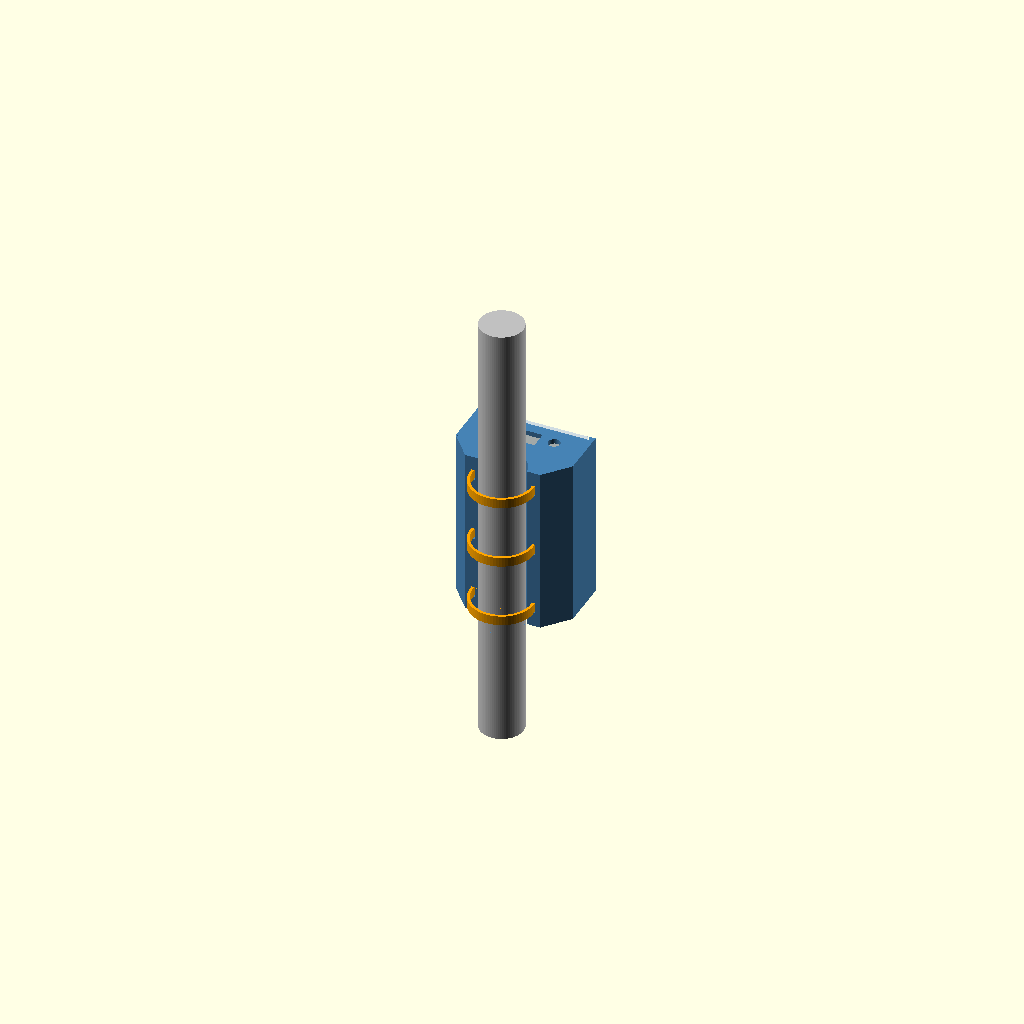
Cell 1 — every parameter at its default value.
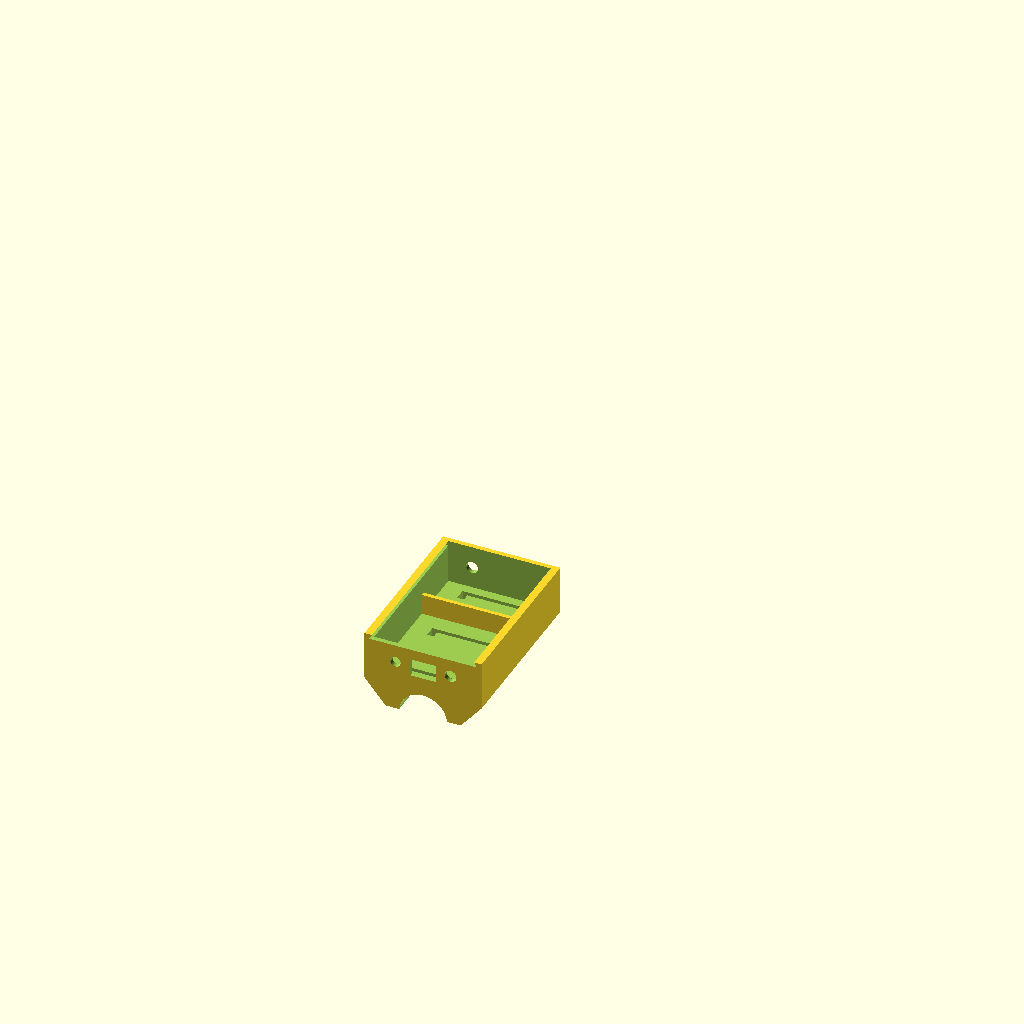
Cell 2 — part set to "box", the other parameters unchanged.
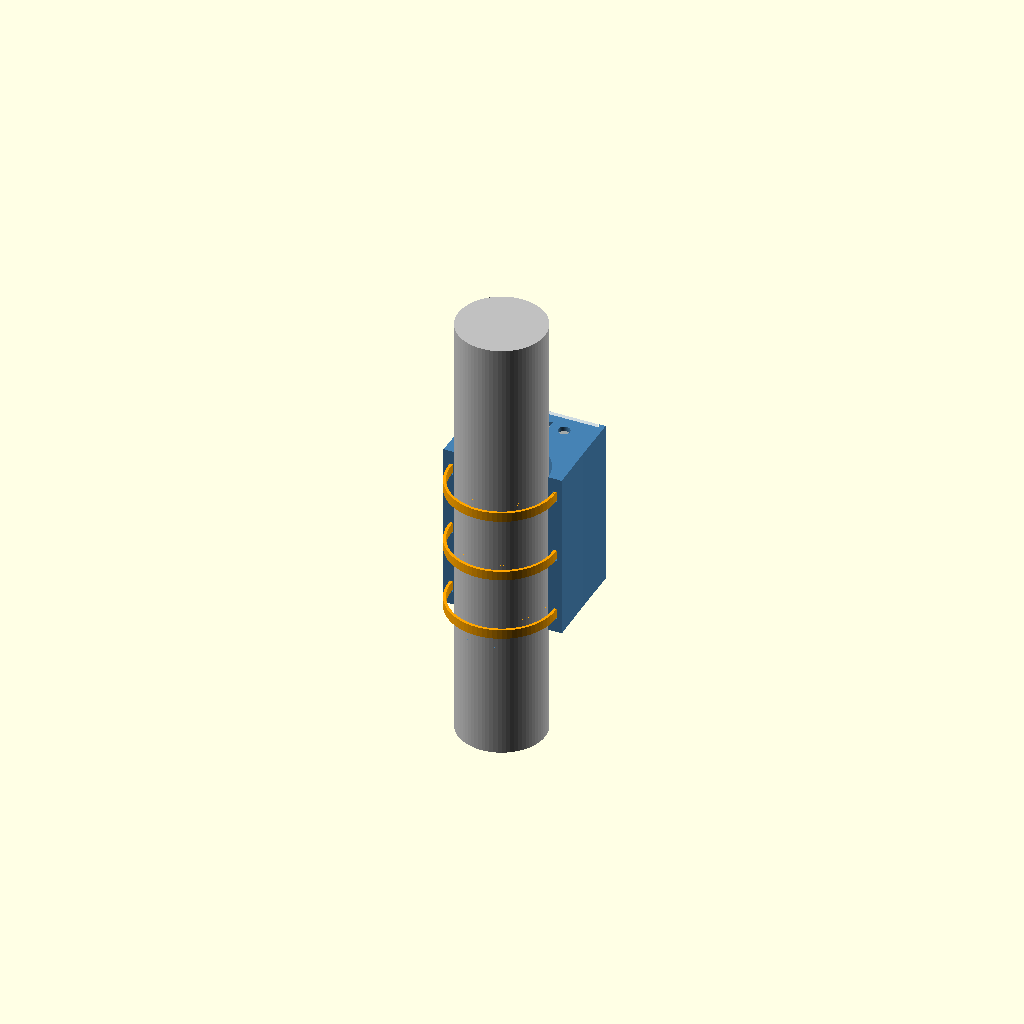
Cell 3 — shaft_d set to 44, the other parameters unchanged.
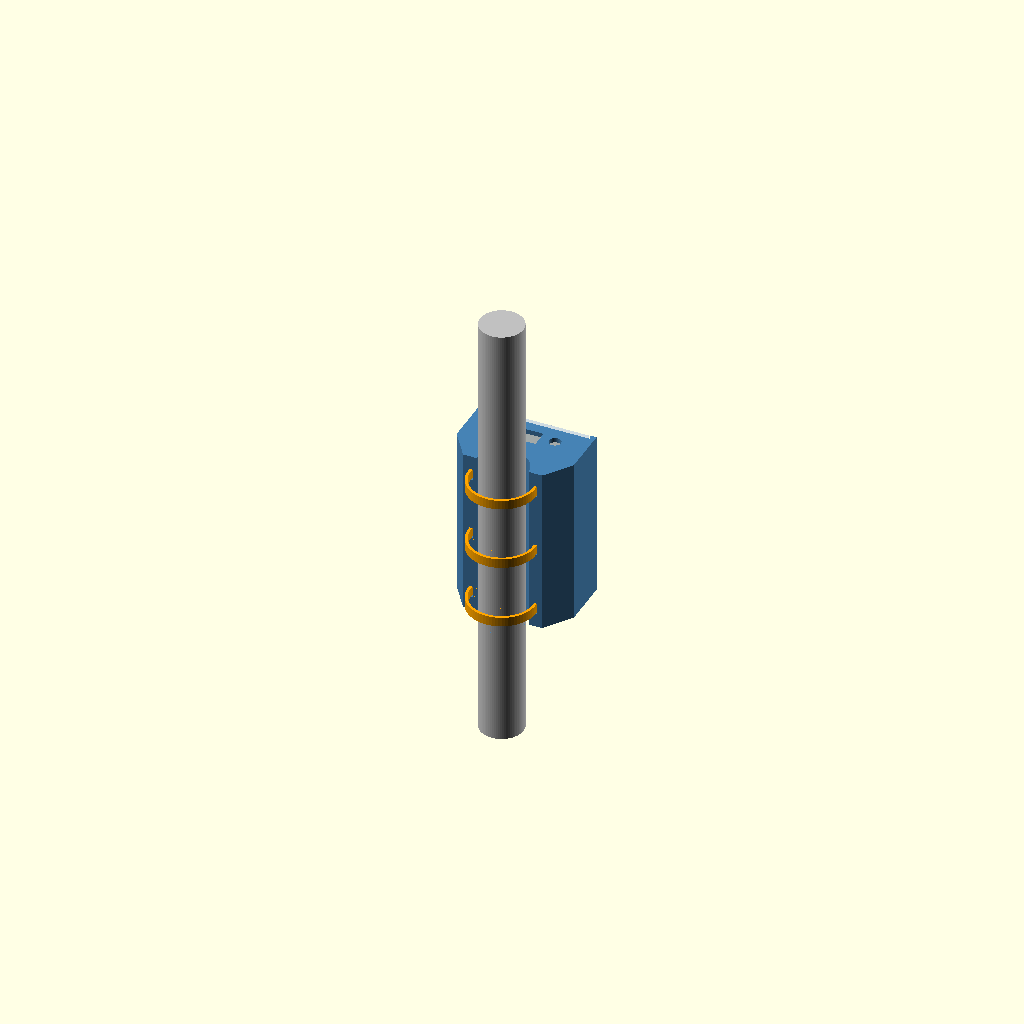
Cell 4 — liner_t set to 2, the other parameters unchanged.
All cells are drawn from one camera (rotation 55°, 0°, 25°, orthographic, colour scheme Cornfield), so only the parameter changes between them.
The OpenSCAD source (cad/clamp_box.scad):
// WALKASSIST - electronics box that zip-ties onto the cane shaft, just below the handle.
//
// Parts (set `part` below or use the Customizer):
//   box        - holds the perf board (Nano + drivers) and the 9 V battery, which lies
//                flat (fat side down) across the bottom of the box, long side across
//                the cane, to keep the box shallow. Its back is a half-round cradle that
//                sits on the shaft. Each zip tie goes straight up through a slot beside
//                the shaft into the box, across a groove in the inside floor (visible),
//                down a slot on the other side, and around the shaft.
//   lid        - sliding lid. It slides down into angled (dovetail) grooves in the
//                side walls from the top end (handle side) and stops on the bottom wall.
//                Gravity keeps it closed with the cane upright; a small bump on its
//                inside clicks past the top wall so it stays shut when the cane lies
//                flat or is dropped. Buzzer grille and (optionally) the LED hole.
//   fit_test   - the bottom 17 mm of the box (cradle + one zip-tie path): checks the
//                shaft fit and the zip-tie size
//   slide_test - the top 22 mm of the box + the top 22 mm of the lid: checks that the
//                lid slides smoothly and clicks shut. Print both tests FIRST.
//
// Hardware: 3 zip ties (default sized for 4.8 mm wide ties), a thin rubber strip
//           (bike inner tube) between shaft and cradle, double-sided foam tape for
//           the perf board (it also keeps the solder joints off the floor).
//           No screws, heat-set inserts, nuts or straps.
//
// Mounting (lid off, before the perf board and battery go in):
//   1. Rubber strip on the shaft, box cradle on top.
//   2. For each tie: push it up through one slot from the shaft side, lay it in the
//      floor groove, push it down the other slot, wrap it around the front of the
//      shaft and lock it. Pull tight and trim.
//   3. Then fit the perf board and battery; they sit on top of the flush ties.
//   4. Slide the lid down from the top end until it clicks.
//
// Coordinates: the shaft runs along Z through the origin. The box sits on +Y.
// Z = 0 is the bottom end of the box (toward the cane tip).

/* [What to render] */
part = "assembly"; // [assembly, box, lid, fit_test, slide_test, print_all]

/* [Measure: cane] */
shaft_d = 22.0;        // shaft outer diameter where the box goes (calipers)
liner_t = 1.0;         // rubber strip thickness under the cradle (0 = none)

/* [Measure: zip ties] */
tie_w = 4.8;           // zip tie width
tie_t = 1.4;           // zip tie thickness
tie_count = 3;         // ties along the box (2 or 3)
tie_margin = 10;       // first/last tie centre, mm from the box ends

/* [Measure: perf board] */
pcb_w = 50;            // width (across the shaft): fits the 52 mm inside width
pcb_l = 50;            // length (along the shaft): board cut down to 50 mm
pcb_t = 1.6;
board_gap = 3;         // foam tape under the board (keeps solder joints off the floor)
parts_h = 10;          // tallest part above the board (Nano soldered on its pins)  ESTIMATE
usb_above_pcb = 5.5;   // Nano USB port centre, height above the perf board top  ESTIMATE
usb_x = 0;             // USB port centre, sideways offset from box centre

/* [Measure: battery] */
// The 9 V battery lies flat (fat side down) across the bottom of the box: its length
// runs across the cane (X), its width along the cane (Z), its thickness up from the floor (Y).
batt_l = 48.5;         // length (across the box)
batt_w = 26.5;         // width (along the cane)
batt_t = 17.5;         // thickness (up from the floor): sets the box depth
batt_clip = 0;         // extra length if the snap clip sticks out past the battery's end
                       // (0: the battery fits across the 52 mm inside as in the test print)

/* [Measure: LED, buzzer, wires] */
led_face = "top";      // [lid, top]
led_d = 5.3;           // 5 mm LED
led_x = -14;
led_z = 95;            // only used when led_face = "lid"
buzzer_x = 12;         // buzzer centre (grille in the lid)
buzzer_z = 70;
wire_hole_d = 6;
grip_wire_x = 14;      // hole in the top end for the grip (FSR) wires
cable_x = -14;         // hole in the bottom end for the tip IMU cable

/* [Fit and print] */
fit = 0.4;             // extra cradle clearance (diameter)
cradle_y0 = 1.0;       // cradle edge sits this far past the shaft centre, so the
                       // ties pull the box tight instead of the cradle bottoming out
wall = 2.4;
tie_clear = 1.0;       // slot clearance around the tie
lid_t = 2.4;           // lid thickness
dovetail_angle = 30;   // lid edge slope, degrees from straight up (<= 45 prints without supports)
slide_clear = 0.3;     // sideways gap per edge in the groove: bigger = looser slide
detent_h = 0.5;        // how far the click bump sticks out: 0 = no click
min_inner_d = 20;      // inside depth (floor to lid) is at least this, for extra headroom

$fn = 72;

// ------------------------------------------------------------------ derived --
bore_r    = shaft_d / 2 + liner_t + fit / 2;
slot_t    = tie_t + tie_clear;                // zip-tie slot, across the shaft (X)
slot_w    = tie_w + tie_clear;                // zip-tie slot, along the shaft (Z)
slot_x_in = bore_r + 2.0;                     // slot inner edge: 2 mm of cradle beside the shaft
slot_x_out = slot_x_in + slot_t;
groove_d  = tie_t + 0.3;                      // floor groove depth, so the tie sits flush
divider_t = 2;
slide_depth = lid_t * tan(dovetail_angle);    // groove depth into each side wall; sized so the
                                              // front opening stays the full inside width
side_wall = wall + slide_depth;               // side walls hold the lid grooves
inner_w   = max(pcb_w, batt_l + batt_clip) + 2;
inner_h   = batt_w + 0.5 + divider_t + 1 + pcb_l + 1;
inner_d   = max(max(board_gap + pcb_t + parts_h,                    // tallest part on the board
                    batt_t,                                         // battery lying flat
                    board_gap + pcb_t + usb_above_pcb + 4.5)        // USB plug
                + 1,                                                // clearance
                min_inner_d);                                       // usable depth under the lid
outer_w   = inner_w + 2 * side_wall;
outer_h   = inner_h + 2 * wall;
back_y    = bore_r + 1.5;                     // outer face of the back wall
in_y0     = back_y + wall;                    // inner face of the back wall (inside floor)
lid_y0    = in_y0 + inner_d;                  // inner face of the lid
front_y   = lid_y0 + lid_t;                   // front face of the box (lid sits flush)
cradle_hw = slot_x_out + 2.5;                 // cradle half-width where it meets the shaft
batt_z1   = wall + batt_w + 0.5;              // top of the battery bay (divider starts here)
pcb_z0    = batt_z1 + divider_t + 1;          // perf board bottom edge
usb_y     = in_y0 + board_gap + pcb_t + usb_above_pcb;
tie_zs    = tie_count == 2 ? [tie_margin, outer_h - tie_margin]
                           : [tie_margin, outer_h / 2, outer_h - tie_margin];
slide_test_z = outer_h - 22;                  // where the slide test pieces start

echo(str("Box outside: ", outer_w, " wide x ", outer_h, " long x ",
         front_y - cradle_y0, " deep (mm)"));
echo(str("Cradle fits a ", shaft_d, " mm shaft + ", liner_t, " mm liner (bore ", 2 * bore_r,
         " mm); slots take ", tie_w, " x ", tie_t, " mm zip ties"));
echo(str("Floor under each tie groove, above the shaft: ", in_y0 - groove_d - bore_r, " mm"));
echo(str("Battery top to lid: ", inner_d - batt_t, " mm"));
echo(str("Tallest part allowed on the perf board: ", inner_d - board_gap - pcb_t, " mm"));

// ------------------------------------------------------------------- helpers --
// Cylinder along +Y (rotate maps +Z to +Y).
module cyl_y(d, h) { rotate([-90, 0, 0]) cylinder(d = d, h = h); }

// Zip-tie path: two straight slots beside the shaft, from the cradle face up
// into the box, joined by a groove across the inside floor. Straight slots
// thread easily; the tie only bends inside the open box, where you can guide it.
module tie_path(zc) {
  translate([0, 0, zc - slot_w / 2]) {
    for (s = [-1, 1])
      translate([s > 0 ? slot_x_in : -slot_x_out, cradle_y0 - 1, 0])
        cube([slot_t, in_y0 - cradle_y0 + 2, slot_w]);
    translate([-slot_x_out, in_y0 - groove_d, 0]) cube([2 * slot_x_out, groove_d + 1, slot_w]);
  }
}

// Space the lid slides in: a dovetail (wider at the lid's inner face, sloped
// sides) from the top of the bottom wall up through the top end.
module lid_track() {
  hw_in  = inner_w / 2 + slide_depth;         // half-width at the lid's inner face
  hw_out = hw_in - slide_depth;               // half-width at the front = inside width
  translate([0, 0, wall])
    linear_extrude(height = outer_h)
      polygon([[-hw_in, lid_y0], [hw_in, lid_y0], [hw_out, front_y],
               [hw_out, front_y + 1], [-hw_out, front_y + 1], [-hw_out, front_y]]);
}

// ---------------------------------------------------------------------- box --
module box() {
  difference() {
    union() {
      // shell
      translate([-outer_w / 2, back_y, 0]) cube([outer_w, front_y - back_y, outer_h]);
      // sloped cradle from the shaft to the back wall (prints without supports)
      hull() {
        translate([-cradle_hw, cradle_y0, 0]) cube([2 * cradle_hw, 0.01, outer_h]);
        translate([-outer_w / 2, back_y, 0]) cube([outer_w, 0.01, outer_h]);
      }
    }

    // inside
    translate([-inner_w / 2, in_y0, wall]) cube([inner_w, inner_d + 1, inner_h]);
    // lid track (grooves in the side walls + open slot through the top end)
    lid_track();
    // shaft
    translate([0, 0, -1]) cylinder(r = bore_r, h = outer_h + 2);
    // zip-tie slots + floor grooves
    for (zc = tie_zs) tie_path(zc);

    // top end: USB port, grip wires, LED (optional)
    translate([usb_x - 6.5, usb_y - 4.5, outer_h - wall - 1]) cube([13, 9, wall + 2]);
    translate([grip_wire_x, in_y0 + inner_d * 0.55, outer_h - wall - 1])
      cylinder(d = wire_hole_d, h = wall + 2);
    if (led_face == "top")
      translate([led_x, in_y0 + inner_d * 0.55, outer_h - wall - 1]) cylinder(d = led_d, h = wall + 2);
    // bottom end: tip IMU cable
    translate([cable_x, in_y0 + inner_d * 0.55, -1]) cylinder(d = wire_hole_d, h = wall + 2);
  }

  // (no perf board standoffs: the board sits on foam tape on the floor)

  // divider between battery bay and electronics
  translate([-inner_w / 2, in_y0 - 0.01, batt_z1]) cube([inner_w, batt_t * 0.6, divider_t]);
}

// ---------------------------------------------------------------------- lid --
// Dovetail plate, slightly smaller than the track. The click bump on its inner
// face, near the top, has to be pushed past the top wall's inside edge.
module lid() {
  t      = lid_t - 0.2;                       // a little thinner than the track
  hw_in  = inner_w / 2 + slide_depth - slide_clear;
  hw_out = hw_in - t * tan(dovetail_angle);
  z0     = wall + 0.2;                        // rests on the bottom wall
  difference() {
    union() {
      translate([0, 0, z0])
        linear_extrude(height = outer_h - z0)
          polygon([[-hw_in, lid_y0], [hw_in, lid_y0], [hw_out, lid_y0 + t], [-hw_out, lid_y0 + t]]);
      // click bump: a short ridge across the inner face, just below the top wall
      if (detent_h > 0)
        // (r = 1.2 so no corner of the 72-sided cylinder lands exactly on the
        //  lid surface, which would leave a zero-thickness seam in the mesh)
        translate([0, lid_y0 + 1.2 - detent_h, outer_h - wall - 1.5])
          rotate([0, 90, 0]) cylinder(r = 1.2, h = 10, center = true);
    }
    // buzzer grille
    translate([buzzer_x, lid_y0 - 1, buzzer_z]) cyl_y(2.5, lid_t + 2);
    for (a = [0 : 60 : 300])
      translate([buzzer_x + 4.5 * cos(a), lid_y0 - 1, buzzer_z + 4.5 * sin(a)]) cyl_y(2, lid_t + 2);
    if (led_face == "lid")
      translate([led_x, lid_y0 - 1, led_z]) cyl_y(led_d, lid_t + 2);
    // finger grip near the top edge, to push the lid up and out
    for (k = [0 : 2])
      translate([-8, lid_y0 + t - 0.6, outer_h - 4 - 2.5 * k]) cube([16, 1, 1.2]);
  }
}

// ---------------------------------------------------------------- fit tests --
module fit_test() {
  intersection() {
    box();
    translate([-100, -100, 0]) cube([200, 200, tie_margin + slot_w / 2 + 4]);
  }
}

module above(z) { intersection() { children(); translate([-100, -100, z]) cube([200, 200, 300]); } }

// ------------------------------------------------------------ print layouts --
// Each part turned so its flat face is on the bed and nothing needs supports.
module on_bed_box() { translate([0, 0, -cradle_y0]) rotate([90, 0, 0]) children(); }
module on_bed_lid() { translate([0, 0, lid_y0 + lid_t - 0.2]) rotate([-90, 0, 0]) children(); }

module assembly() {
  color("silver") translate([0, 0, -60]) cylinder(d = shaft_d, h = outer_h + 140);
  color("SteelBlue") box();
  color("LightSteelBlue", 0.6) lid();
  // zip ties: across the floor groove, down both slots, around the front of the shaft
  tx = slot_x_in + slot_t / 2 - tie_t / 2;           // tie's inner edge in the slot
  for (zc = tie_zs)
    color("Orange") translate([0, 0, zc - tie_w / 2]) {
      translate([-tx - tie_t, in_y0 - groove_d, 0]) cube([2 * (tx + tie_t), tie_t, tie_w]);
      for (s = [-1, 1])
        translate([s > 0 ? tx : -tx - tie_t, 0, 0]) cube([tie_t, in_y0 - groove_d + tie_t, tie_w]);
      intersection() {
        difference() {
          cylinder(r = tx + tie_t, h = tie_w);
          translate([0, 0, -1]) cylinder(r = tx, h = tie_w + 2);
        }
        translate([-50, -50, -1]) cube([100, 50, tie_w + 2]);
      }
    }
}

if (part == "assembly") assembly();
else if (part == "box") on_bed_box() box();
else if (part == "lid") on_bed_lid() lid();
else if (part == "fit_test") on_bed_box() fit_test();
else if (part == "slide_test") {
  translate([0, outer_h, 0]) on_bed_box() above(slide_test_z) box();
  translate([outer_w + 10, -slide_test_z, 0]) on_bed_lid() above(slide_test_z) lid();
}
else if (part == "print_all") {
  on_bed_box() box();
  translate([outer_w + 10, 0, 0]) on_bed_lid() lid();
}
Customizer parameters (derived from the source; name, type, default, range or options):
part: string, default "assembly", options "assembly", "box", "lid", "fit_test", "slide_test", "print_all"
shaft_d: number, default 22
liner_t: number, default 1
tie_w: number, default 4.8
tie_t: number, default 1.4
tie_count: number, default 3
tie_margin: number, default 10
pcb_w: number, default 50
pcb_l: number, default 50
pcb_t: number, default 1.6
board_gap: number, default 3
parts_h: number, default 10
usb_above_pcb: number, default 5.5
usb_x: number, default 0
batt_l: number, default 48.5
batt_w: number, default 26.5
batt_t: number, default 17.5
batt_clip: number, default 0
led_face: string, default "top", options "lid", "top"
led_d: number, default 5.3
led_x: number, default -14
led_z: number, default 95
buzzer_x: number, default 12
buzzer_z: number, default 70
wire_hole_d: number, default 6
grip_wire_x: number, default 14
cable_x: number, default -14
fit: number, default 0.4
cradle_y0: number, default 1
wall: number, default 2.4
tie_clear: number, default 1
lid_t: number, default 2.4
dovetail_angle: number, default 30
slide_clear: number, default 0.3
detent_h: number, default 0.5
min_inner_d: number, default 20
divider_t: number, default 2
